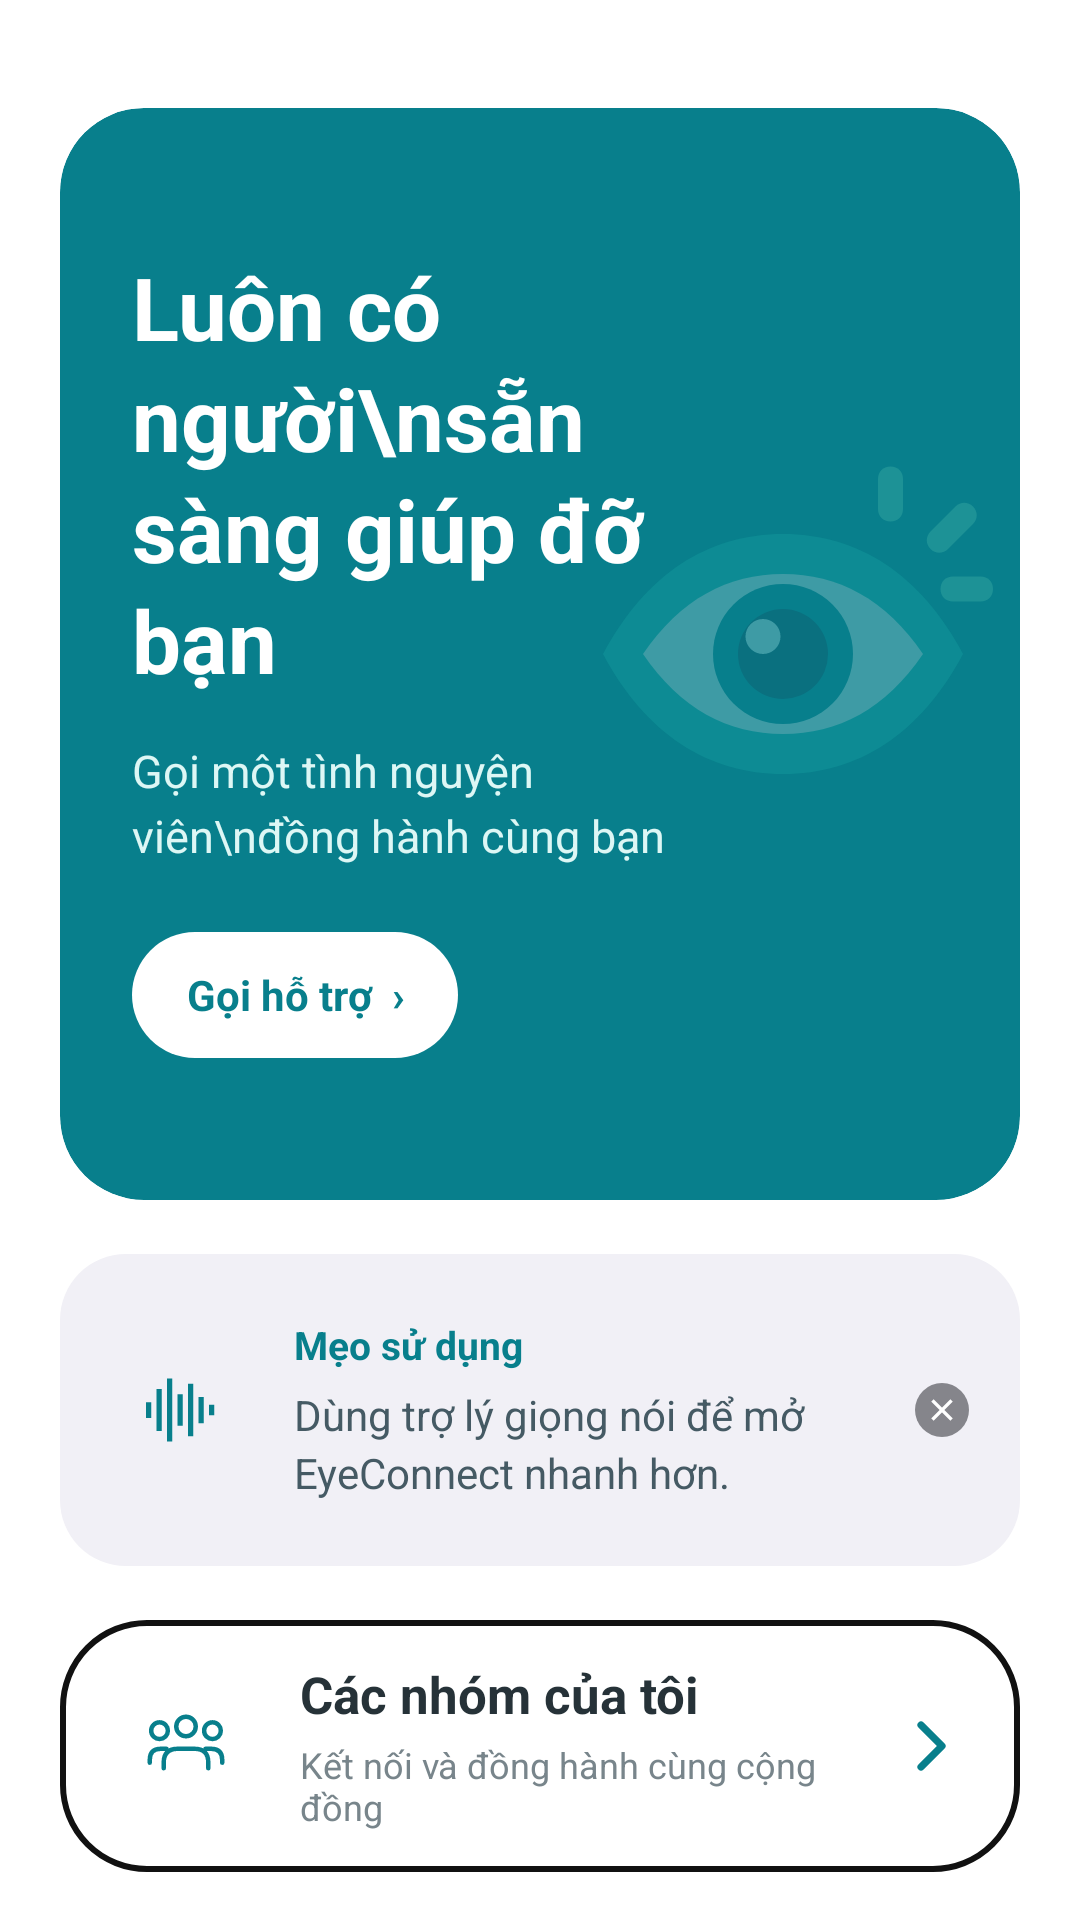

Produce the Android XML layout that renders to this screen, including the resource entries it uses.
<!-- AndroidManifest.xml: application theme Theme.EyeConnect -->
<!-- res/layout/fragment_call_volunteer.xml -->
<?xml version="1.0" encoding="utf-8"?>
<LinearLayout xmlns:android="http://schemas.android.com/apk/res/android"
    xmlns:app="http://schemas.android.com/apk/res-auto"
    xmlns:tools="http://schemas.android.com/tools"
    android:layout_width="match_parent"
    android:layout_height="match_parent"
    android:background="#FFFFFF"
    android:orientation="vertical"
    android:paddingStart="20dp"
    android:paddingTop="16dp"
    android:paddingEnd="20dp"
    android:paddingBottom="16dp">

    <FrameLayout
        android:id="@+id/cardCallVolunteer"
        android:layout_width="match_parent"
        android:layout_marginTop="20dp"
        android:layout_height="0dp"
        android:layout_marginBottom="18dp"
        android:layout_weight="1"
        android:background="@drawable/bg_blue_card"
        android:clickable="true"
        android:clipToOutline="true"
        android:focusable="true"
        android:foreground="?attr/selectableItemBackground">

        <ImageView
            android:id="@+id/ivVolunteerIllustration"
            android:layout_width="150dp"
            android:layout_height="150dp"
            android:layout_gravity="end|center_vertical"
            android:layout_marginEnd="4dp"
            android:alpha="0.22"
            android:contentDescription="@null"
            android:scaleType="fitCenter"
            android:src="@drawable/ic_eyeconnect_logo" />

        <LinearLayout
            android:layout_width="match_parent"
            android:layout_height="wrap_content"
            android:layout_gravity="center_vertical"
            android:orientation="vertical"
            android:paddingStart="24dp"
            android:paddingEnd="100dp">

            <TextView
                android:layout_width="match_parent"
                android:layout_height="wrap_content"
                android:fontFamily="sans"
                android:lineSpacingExtra="3dp"
                android:text="Luôn có người\nsẵn sàng giúp đỡ bạn"
                android:textColor="#FFFFFF"
                android:textSize="29sp"
                android:textStyle="bold" />

            <TextView
                android:layout_width="match_parent"
                android:layout_height="wrap_content"
                android:layout_marginTop="14dp"
                android:lineSpacingExtra="4dp"
                android:text="Gọi một tình nguyện viên\nđồng hành cùng bạn"
                android:textColor="#DDF7F5"
                android:textSize="15sp" />

            <TextView
                android:layout_width="wrap_content"
                android:layout_height="42dp"
                android:layout_marginTop="22dp"
                android:background="@drawable/bg_volunteer_cta"
                android:gravity="center"
                android:paddingStart="18dp"
                android:paddingEnd="18dp"
                android:text="Gọi hỗ trợ  ›"
                android:textColor="@color/main"
                android:textSize="14sp"
                android:textStyle="bold" />

        </LinearLayout>

    </FrameLayout>

    <LinearLayout
        android:id="@+id/layoutSiriSuggestion"
        android:layout_width="match_parent"
        android:layout_height="wrap_content"
        android:layout_marginBottom="18dp"
        android:background="@drawable/bg_siri_suggestion"
        android:gravity="center_vertical"
        android:minHeight="104dp"
        android:orientation="horizontal"
        android:paddingStart="16dp"
        android:paddingTop="16dp"
        android:paddingEnd="12dp"
        android:paddingBottom="16dp">

        <FrameLayout
            android:layout_width="48dp"
            android:layout_height="48dp"
            android:background="@drawable/bg_voice_icon"
            android:padding="10dp">

            <ImageView
                android:layout_width="match_parent"
                android:layout_height="match_parent"
                android:contentDescription="Trợ lý giọng nói"
                android:scaleType="fitCenter"
                android:src="@drawable/ic_siri_wave"
                app:tint="@color/main"
                tools:ignore="UseAppTint" />

        </FrameLayout>

        <LinearLayout
            android:layout_width="0dp"
            android:layout_height="wrap_content"
            android:layout_marginStart="14dp"
            android:layout_weight="1"
            android:orientation="vertical">

            <TextView
                android:layout_width="match_parent"
                android:layout_height="wrap_content"
                android:text="Mẹo sử dụng"
                android:textColor="@color/main"
                android:textSize="13sp"
                android:textStyle="bold" />

            <TextView
                android:layout_width="match_parent"
                android:layout_height="wrap_content"
                android:layout_marginTop="5dp"
                android:lineSpacingExtra="3dp"
                android:text="Dùng trợ lý giọng nói để mở EyeConnect nhanh hơn."
                android:textColor="#455A64"
                android:textSize="14sp" />

        </LinearLayout>

        <ImageView
            android:id="@+id/ivCloseSiri"
            android:layout_width="28dp"
            android:layout_height="28dp"
            android:layout_marginStart="6dp"
            android:clickable="true"
            android:contentDescription="Đóng gợi ý"
            android:focusable="true"
            android:padding="5dp"
            android:scaleType="fitCenter"
            android:src="@drawable/ic_close_circle" />

    </LinearLayout>

    <LinearLayout
        android:id="@+id/btnMyGroups"
        android:layout_width="match_parent"
        android:layout_height="84dp"
        android:background="@drawable/bg_my_groups"
        android:clickable="true"
        android:focusable="true"
        android:foreground="?attr/selectableItemBackground"
        android:gravity="center_vertical"
        android:orientation="horizontal"
        android:paddingStart="18dp"
        android:paddingEnd="18dp">

        <FrameLayout
            android:layout_width="48dp"
            android:layout_height="48dp"
            android:background="@drawable/bg_voice_icon"
            android:padding="11dp">

            <ImageView
                android:layout_width="match_parent"
                android:layout_height="match_parent"
                android:contentDescription="@null"
                android:scaleType="fitCenter"
                android:src="@drawable/ic_nav_community"
                app:tint="@color/main"
                tools:ignore="UseAppTint" />

        </FrameLayout>

        <LinearLayout
            android:layout_width="0dp"
            android:layout_height="wrap_content"
            android:layout_marginStart="14dp"
            android:layout_weight="1"
            android:orientation="vertical">

            <TextView
                android:layout_width="match_parent"
                android:layout_height="wrap_content"
                android:text="Các nhóm của tôi"
                android:textColor="#263238"
                android:textSize="17sp"
                android:textStyle="bold" />

            <TextView
                android:layout_width="match_parent"
                android:layout_height="wrap_content"
                android:layout_marginTop="4dp"
                android:text="Kết nối và đồng hành cùng cộng đồng"
                android:textColor="#78858B"
                android:textSize="12sp" />

        </LinearLayout>

        <ImageView
            android:layout_width="24dp"
            android:layout_height="24dp"
            android:contentDescription="Mở các nhóm"
            android:src="@drawable/ic_chevron_right"
            app:tint="@color/main"
            tools:ignore="UseAppTint" />

    </LinearLayout>

</LinearLayout>
<!-- resources referenced by this layout -->
<resources>
  <color name="main">#087F8C</color>
  <!-- drawable bg_blue_card (drawable) -->
  <?xml version="1.0" encoding="utf-8"?>
  <shape xmlns:android="http://schemas.android.com/apk/res/android">
      <solid android:color="#087F8C" />
      <corners android:radius="28dp" />
  </shape>
  <!-- drawable bg_my_groups (drawable) -->
  <?xml version="1.0" encoding="utf-8"?>
  <shape xmlns:android="http://schemas.android.com/apk/res/android">
      <solid android:color="#FFFFFF" />
      <stroke
          android:width="2dp"
          android:color="#111111" />
      <corners android:radius="28dp" />
  </shape>
  <!-- drawable bg_siri_suggestion (drawable) -->
  <?xml version="1.0" encoding="utf-8"?>
  <shape xmlns:android="http://schemas.android.com/apk/res/android">
      <solid android:color="#F1F0F6" />
      <corners android:radius="22dp" />
  </shape>
  <!-- drawable bg_volunteer_cta (drawable) -->
  <?xml version="1.0" encoding="utf-8"?>
  <shape xmlns:android="http://schemas.android.com/apk/res/android">
      <solid android:color="#FFFFFF" />
      <corners android:radius="21dp" />
  </shape>
  <!-- drawable ic_chevron_right (drawable) -->
  <?xml version="1.0" encoding="utf-8"?>
  <vector xmlns:android="http://schemas.android.com/apk/res/android"
      android:width="24dp"
      android:height="24dp"
      android:viewportWidth="24"
      android:viewportHeight="24">
  
      <path
          android:fillColor="@android:color/transparent"
          android:pathData="M9,5 L16,12 L9,19"
          android:strokeWidth="2.4"
          android:strokeColor="#263238"
          android:strokeLineCap="round"
          android:strokeLineJoin="round" />
  </vector>
  <!-- drawable ic_close_circle (drawable) -->
  <vector xmlns:android="http://schemas.android.com/apk/res/android"
      android:width="32dp"
      android:height="32dp"
      android:viewportWidth="32"
      android:viewportHeight="32">
  
      <path
          android:fillColor="#85858B"
          android:pathData="M16,0 A16,16 0,1 0,16 32 A16,16 0,1 0,16 0" />
  
      <path
          android:fillColor="#FFFFFF"
          android:pathData="M11.05,9.64 L9.64,11.05 L14.59,16 L9.64,20.95 L11.05,22.36 L16,17.41 L20.95,22.36 L22.36,20.95 L17.41,16 L22.36,11.05 L20.95,9.64 L16,14.59 Z" />
  
  </vector>
  <!-- drawable ic_siri_wave (drawable) -->
  <vector xmlns:android="http://schemas.android.com/apk/res/android"
      android:width="32dp"
      android:height="32dp"
      android:viewportWidth="32"
      android:viewportHeight="32">
  
      <path
          android:fillColor="#087F8C"
          android:pathData="M3,13 L5,13 L5,19 L3,19 Z
              M7,8 L9,8 L9,24 L7,24 Z
              M11,4 L13,4 L13,28 L11,28 Z
              M15,10 L17,10 L17,22 L15,22 Z
              M19,6 L21,6 L21,26 L19,26 Z
              M23,11 L25,11 L25,21 L23,21 Z
              M27,14 L29,14 L29,18 L27,18 Z" />
  
  </vector>
  <style name="Theme.EyeConnect" parent="Theme.Material3.DayNight.NoActionBar">
          <item name="colorPrimary">#0A59C9</item>
          <item name="android:statusBarColor">?attr/colorPrimary</item>
      </style>
</resources>
